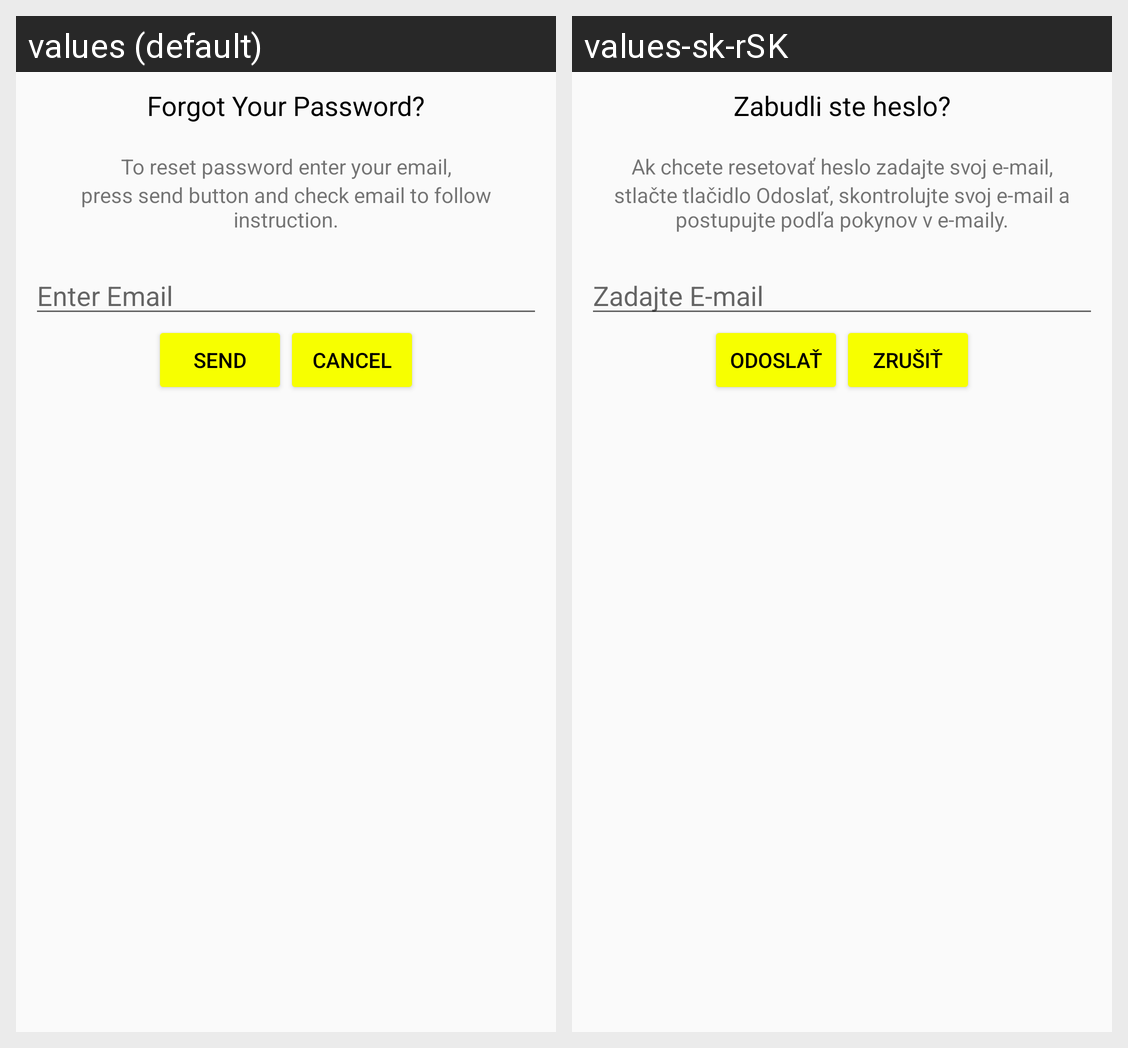

The Android screen above is rendered under two locales of the same app. Produce the string resources it draws, with the default and per-locale values.
Android screen res/layout/forgot_password_dialog.xml rendered under 2 locales, left to right: values (default), values-sk-rSK. Device: Nexus 5 (rendered at 1080×1920; each locale shown at half size, 540×960, under a caption strip naming it); theme AppTheme.
Strings drawn on this screen, with the default value and each locale's value (text and hints the layout hard-codes, and strings that could not be matched under every locale, appear in the picture but are not listed):

forgot_your_password
  values: Forgot Your Password?
  values-sk-rSK: Zabudli ste heslo?

resend_forgot__password_0
  values: To reset password enter your email,
  values-sk-rSK: Ak chcete resetovať heslo zadajte svoj e-mail,

resend_forgot__password_1
  values: press send button and check email to follow instruction.
  values-sk-rSK: stlačte tlačidlo Odoslať, skontrolujte svoj e-mail a postupujte podľa pokynov v e-maily.

enter_email
  values: Enter Email
  values-sk-rSK: Zadajte E-mail

send
  values: Send
  values-sk-rSK: Odoslať

cancel
  values: Cancel
  values-sk-rSK: Zrušiť
